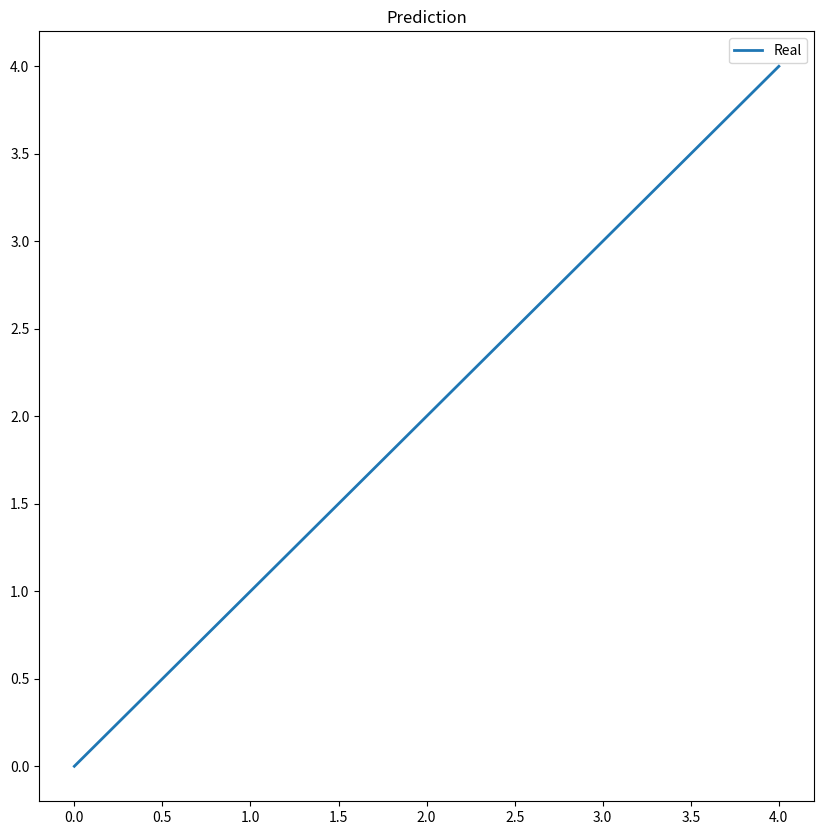

Reproduce this figure in Python.
import numpy as np
import matplotlib.pyplot as plt

if __name__ == '__main__':
    plt.figure(figsize=(10, 10))
    plt.plot(range(5), lw=2, label='Real')
    plt.title('Prediction')
    plt.legend(loc="best")
    plt.draw()
    plt.show()
    print("---Plot graph finish---")